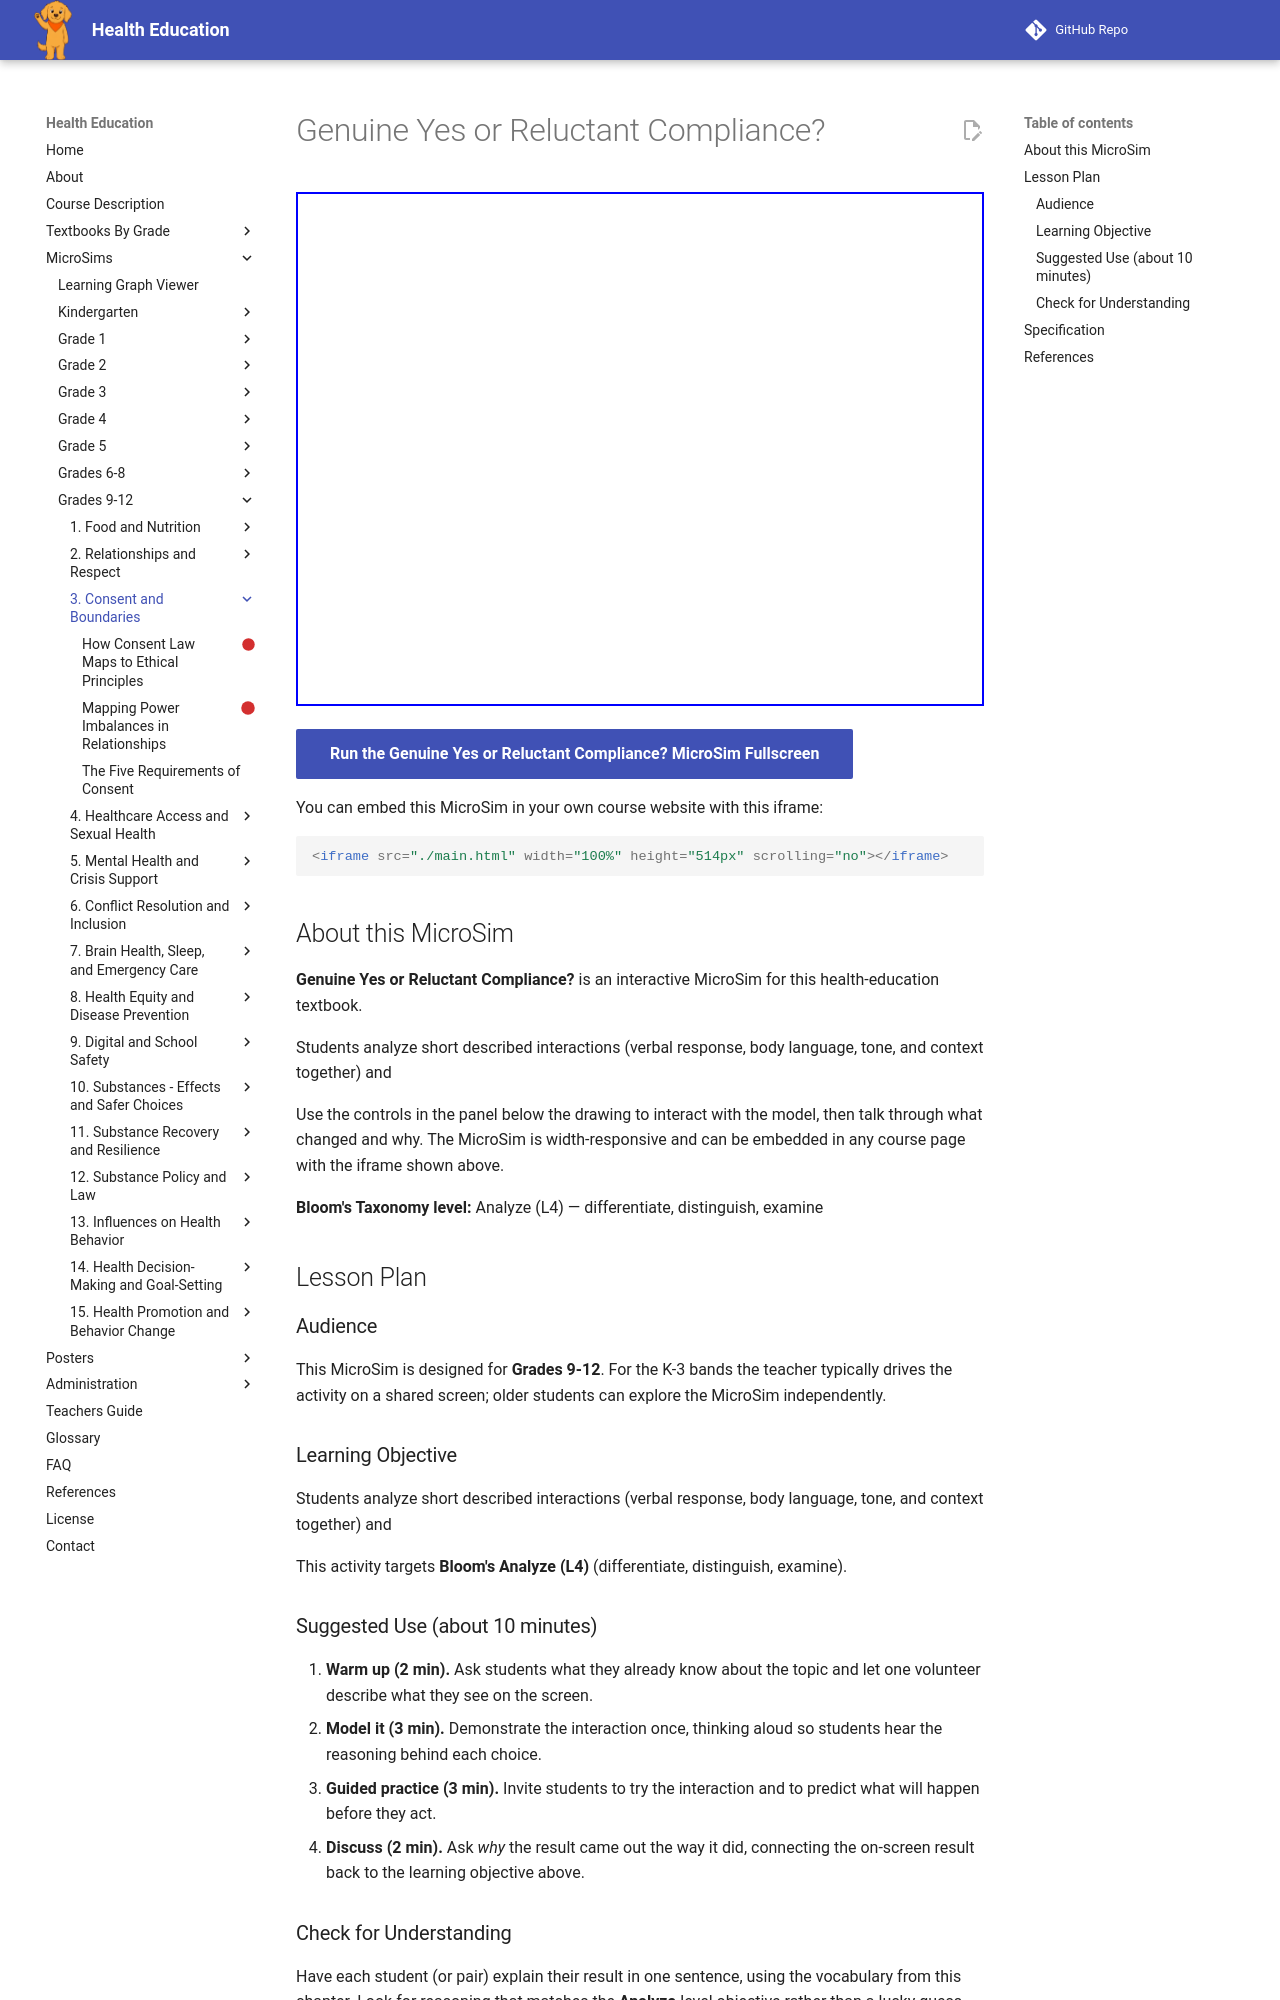

repository: dmccreary/health-education · page: sims/genuine-consent-signal-sorter/index.html · generator: mkdocs

---
title: Genuine Yes or Reluctant Compliance?
description: Students analyze short described interactions (verbal response, body language, tone, and context together) and
image: /sims/genuine-consent-signal-sorter/genuine-consent-signal-sorter.png
og:image: /sims/genuine-consent-signal-sorter/genuine-consent-signal-sorter.png
twitter:image: /sims/genuine-consent-signal-sorter/genuine-consent-signal-sorter.png
social:
   cards: false
library: p5.js
bloom_level: Analyze (L4)
grade_band: Grades 9-12
---

# Genuine Yes or Reluctant Compliance?

<iframe src="main.html" width="100%" height="514px" scrolling="no"></iframe>

[Run the Genuine Yes or Reluctant Compliance? MicroSim Fullscreen](main.html){ .md-button .md-button--primary }

You can embed this MicroSim in your own course website with this iframe:

```html
<iframe src="./main.html" width="100%" height="514px" scrolling="no"></iframe>
```

## About this MicroSim

**Genuine Yes or Reluctant Compliance?** is an interactive MicroSim for this health-education textbook.

Students analyze short described interactions
(verbal response, body language, tone, and context together) and

Use the controls in the panel below the drawing to interact with the model, then talk through what changed and why. The MicroSim is width-responsive and can be embedded in any course page with the iframe shown above.

**Bloom's Taxonomy level:** Analyze (L4) — differentiate, distinguish, examine

## Lesson Plan

### Audience

This MicroSim is designed for **Grades 9-12**. For the K-3 bands the teacher
typically drives the activity on a shared screen; older students can explore
the MicroSim independently.

### Learning Objective

Students analyze short described interactions
(verbal response, body language, tone, and context together) and

This activity targets **Bloom's Analyze (L4)** (differentiate, distinguish, examine).

### Suggested Use (about 10 minutes)

1. **Warm up (2 min).** Ask students what they already know about the topic
   and let one volunteer describe what they see on the screen.
2. **Model it (3 min).** Demonstrate the interaction once, thinking aloud so
   students hear the reasoning behind each choice.
3. **Guided practice (3 min).** Invite students to try the interaction and to
   predict what will happen before they act.
4. **Discuss (2 min).** Ask *why* the result came out the way it did, connecting
   the on-screen result back to the learning objective above.

### Check for Understanding

Have each student (or pair) explain their result in one sentence, using the
vocabulary from this chapter. Look for reasoning that matches the
**Analyze**-level objective rather than a lucky guess.
